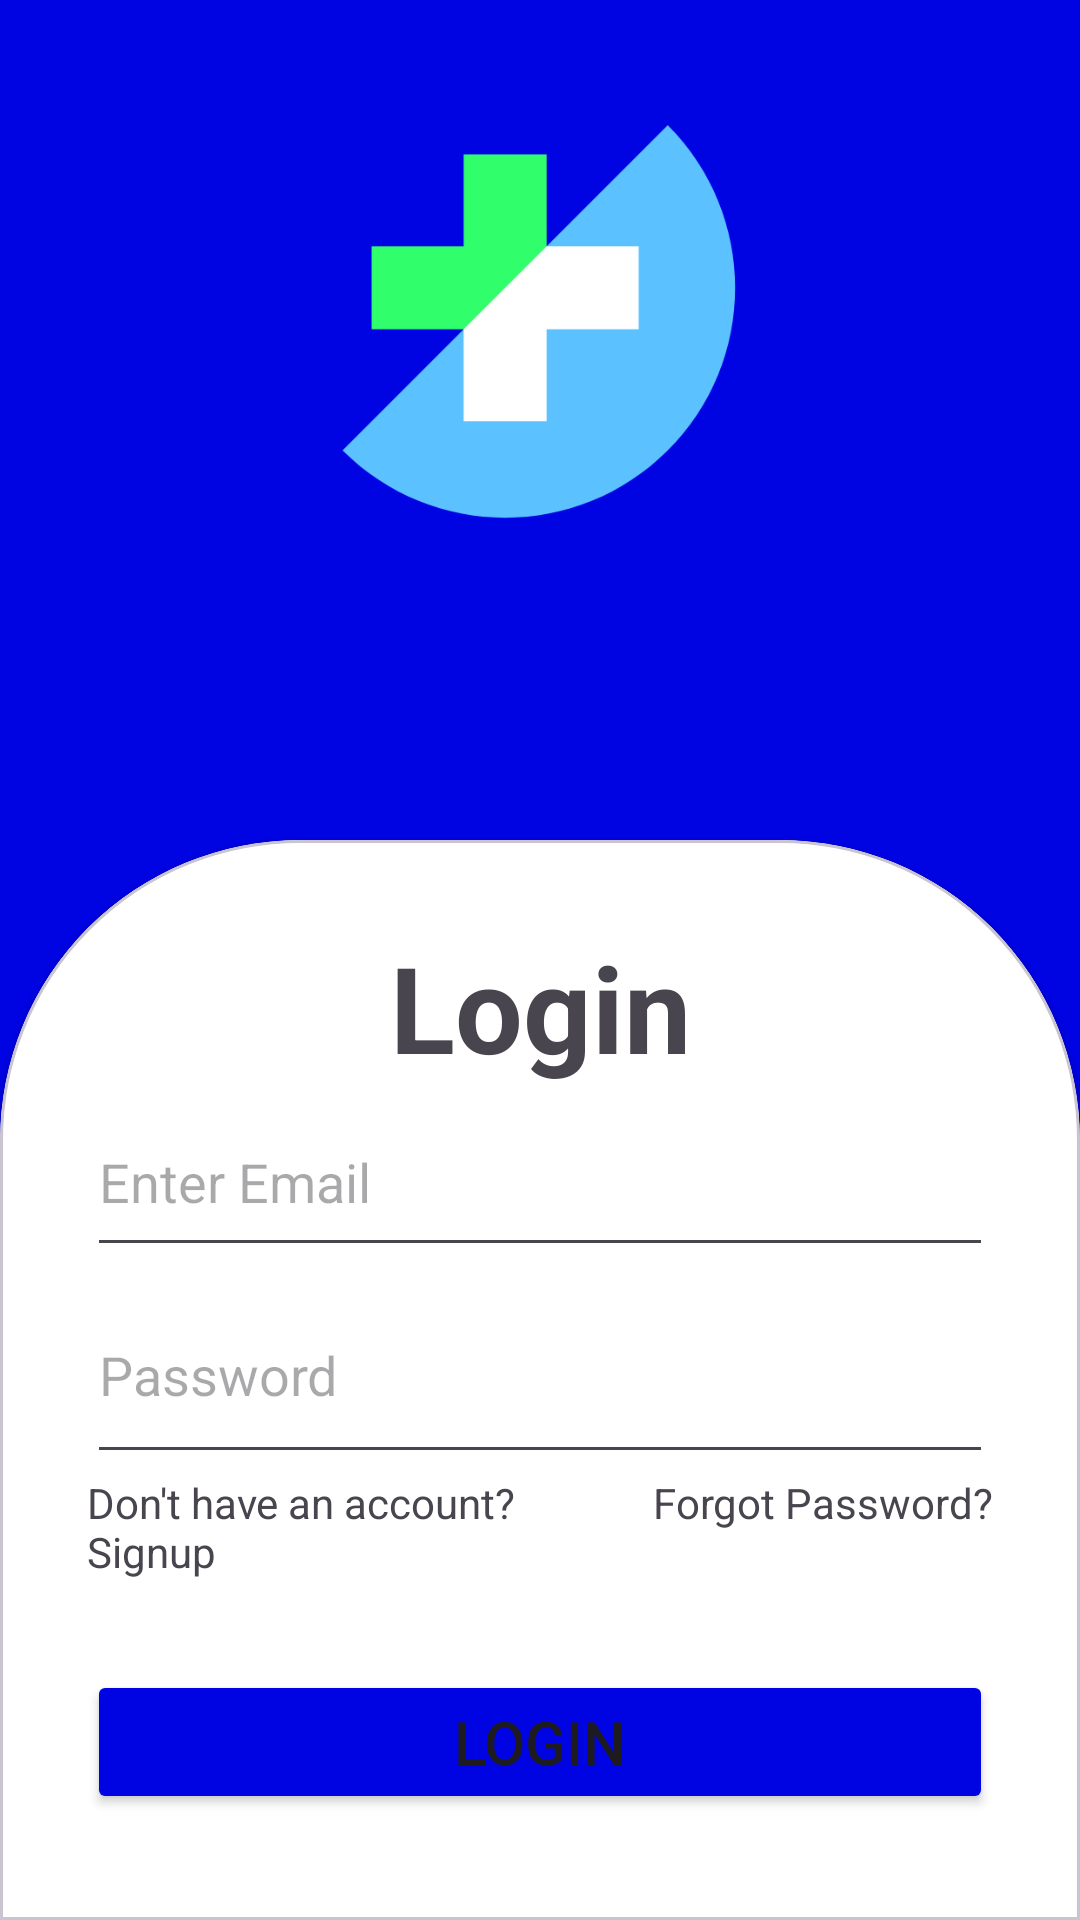

Write the Android layout XML for this screen, with the resource values it uses.
<!-- AndroidManifest.xml: application theme Theme.MyApplication -->
<!-- res/layout/activity_main.xml -->
<?xml version="1.0" encoding="utf-8"?>
<androidx.constraintlayout.widget.ConstraintLayout xmlns:android="http://schemas.android.com/apk/res/android"
    xmlns:app="http://schemas.android.com/apk/res-auto"
    xmlns:tools="http://schemas.android.com/tools"
    android:layout_width="match_parent"
    android:layout_height="match_parent"
    android:background="@color/secondaryColor"
    tools:context=".MainActivity">

    <com.google.android.material.card.MaterialCardView
        style="@style/custom_card_view_style"
        android:layout_width="match_parent"
        android:layout_height="360dp"
        android:backgroundTint="@color/white"
        app:layout_constraintBottom_toBottomOf="parent">

        <LinearLayout
            android:layout_width="match_parent"
            android:layout_height="match_parent"
            android:orientation="vertical">

            <TextView
                android:id="@+id/textView"
                android:layout_width="match_parent"
                android:layout_height="wrap_content"
                android:text="Login"
                android:textAlignment="center"
                android:textSize="40sp"
                android:textStyle="bold" />

            <EditText
                android:id="@+id/editTextText"
                android:layout_width="match_parent"
                android:layout_height="60dp"
                android:ems="10"
                android:hint="@string/emailHint"
                android:inputType="text" />

            <EditText
                android:id="@+id/editTextText2"
                android:layout_width="match_parent"
                android:layout_height="69dp"
                android:ems="10"
                android:hint="@string/passwordHint"
                android:inputType="text" />

            <LinearLayout
                android:layout_width="match_parent"
                android:layout_height="wrap_content"
                android:layout_gravity="center"
                android:gravity="fill"
                android:orientation="horizontal">

                <TextView
                    android:id="@+id/textView3"
                    android:layout_width="123dp"
                    android:layout_height="wrap_content"
                    android:layout_weight="1"
                    android:text="@string/loginNoAccount" />

                <TextView
                    android:id="@+id/textView2"
                    android:layout_width="wrap_content"
                    android:layout_height="wrap_content"
                    android:text="Forgot Password?" />
            </LinearLayout>

            <Button
                android:id="@+id/loginBtn"
                android:layout_width="match_parent"
                android:layout_height="wrap_content"
                android:layout_marginTop="30dp"
                android:backgroundTint="@color/secondaryColor"
                android:paddingTop="10dp"
                android:paddingBottom="10dp"
                android:text="@string/login"
                android:textSize="20sp" />
        </LinearLayout>
    </com.google.android.material.card.MaterialCardView>

    <ImageView
        android:id="@+id/imageView2"
        android:layout_width="166dp"
        android:layout_height="145dp"
        android:layout_marginStart="100dp"
        android:layout_marginTop="40dp"
        android:layout_marginEnd="100dp"
        app:layout_constraintEnd_toEndOf="parent"
        app:layout_constraintStart_toStartOf="parent"
        app:layout_constraintTop_toTopOf="parent"
        app:srcCompat="@drawable/logoori" />

</androidx.constraintlayout.widget.ConstraintLayout>
<!-- resources referenced by this layout -->
<resources>
  <color name="secondaryColor">#0004E3</color>
  <color name="white">#FFFFFFFF</color>
  <!-- drawable logoori: png bitmap (drawable, 9183 bytes) -->
  <string name="emailHint">Enter Email</string>
  <string name="login">Login</string>
  <string name="loginNoAccount">Don\'t have an account? Signup</string>
  <string name="passwordHint">Password</string>
  <style name="custom_card_view_style" parent="Widget.MaterialComponents.CardView">
          <item name="shapeAppearanceOverlay">@style/custom_card_view</item>
      </style>
  <style name="Theme.MyApplication" parent="Base.Theme.MyApplication" />
  <style name="custom_card_view" parent="">
          <item name="cornerFamily">rounded</item>
          <item name="cornerSizeTopRight">100dp</item>
          <item name="cornerSizeTopLeft">100dp</item>
          <item name="cornerSizeBottomRight">0dp</item>
          <item name="cornerSizeBottomLeft">0dp</item>
      </style>
  <style name="Base.Theme.MyApplication" parent="Theme.Material3.DayNight.NoActionBar">
          
          
      </style>
</resources>
